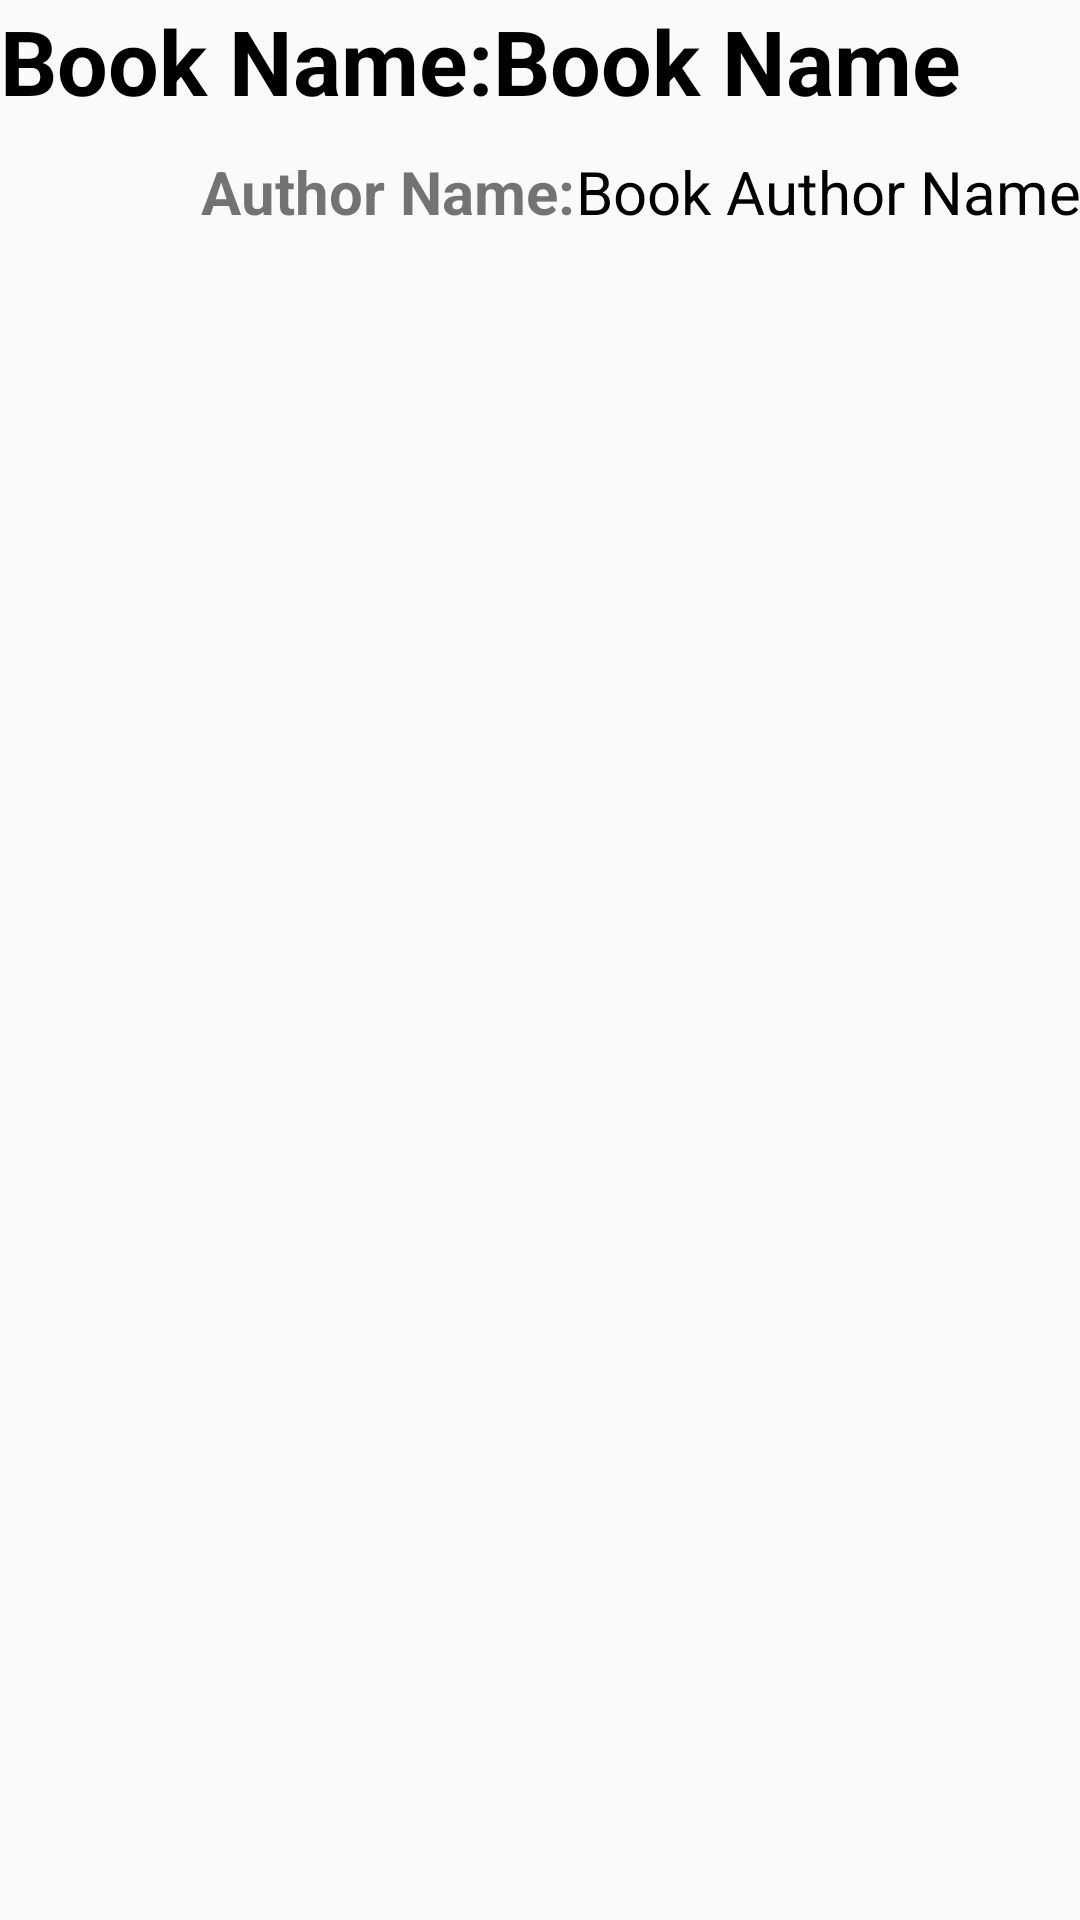

Produce the Android XML layout that renders to this screen, including the resource entries it uses.
<!-- AndroidManifest.xml: application theme Theme.BookLibrary -->
<!-- res/layout/layout_booklist.xml -->
<?xml version="1.0" encoding="utf-8"?>
<androidx.constraintlayout.widget.ConstraintLayout xmlns:android="http://schemas.android.com/apk/res/android"
    android:layout_width="match_parent"
    android:layout_height="wrap_content"
    xmlns:app="http://schemas.android.com/apk/res-auto"
    app:layout_constraintEnd_toStartOf="parent"
    app:layout_constraintEnd_toEndOf="parent">
    <TextView
        android:layout_width="wrap_content"
        android:layout_height="wrap_content"
        android:text="@string/book_name_title"
        android:textSize="30sp"
        app:layout_constraintTop_toTopOf="parent"
        app:layout_constraintStart_toStartOf="parent"
        android:textStyle="bold"
        android:textColor="@color/black"
        android:id="@+id/tvBookNameTitle"/>
    <TextView
        android:layout_width="0dp"
        android:layout_height="wrap_content"
        app:layout_constraintStart_toEndOf="@id/tvBookNameTitle"
        android:text="@string/book_name"
        app:layout_constraintTop_toTopOf="parent"
        android:textStyle="bold"
        android:textSize="30sp"
        android:textColor="@color/black"
        android:id="@+id/tvBookName"/>
    <TextView
        android:layout_width="wrap_content"
        android:layout_height="wrap_content"
        android:text="@string/author_name_title"
        app:layout_constraintEnd_toStartOf="@id/tvBookAuthorName"
        app:layout_constraintTop_toTopOf="@id/tvBookAuthorName"
        android:id="@+id/tvBookAuthorNameTitle"
        android:textStyle="bold"
        android:textSize="20sp"/>
    <TextView
        android:layout_width="wrap_content"
        android:layout_height="wrap_content"
        android:text="@string/book_author_name"
        android:gravity="end"
        app:layout_constraintEnd_toEndOf="parent"
        android:textSize="20sp"
        android:layout_marginTop="10dp"
        android:textColor="@color/black"
        android:id="@+id/tvBookAuthorName"
        app:layout_constraintTop_toBottomOf="@id/tvBookName"/>
</androidx.constraintlayout.widget.ConstraintLayout>
<!-- resources referenced by this layout -->
<resources>
  <string name="author_name_title">Author Name:</string>
  <string name="book_author_name">Book Author Name</string>
  <string name="book_name">Book Name</string>
  <string name="book_name_title">Book Name:</string>
  <style name="Theme.BookLibrary" parent="Theme.AppCompat.Light">
          
          <item name="colorPrimary">@color/purple_500</item>
          <item name="colorPrimaryVariant">@color/purple_700</item>
          <item name="colorOnPrimary">@color/white</item>
          
          <item name="colorSecondary">@color/teal_200</item>
          <item name="colorSecondaryVariant">@color/teal_700</item>
          <item name="colorOnSecondary">@color/black</item>
          
          <item name="android:statusBarColor" tools:targetApi="l">?attr/colorPrimaryVariant</item>
          
      </style>
  <!-- not gathered from this repository: default colours our renderer supplied (Android Studio template values) -->
  <color name="purple_500">#FF6200EE</color>
  <color name="purple_700">#FF3700B3</color>
  <color name="teal_200">#FF03DAC5</color>
  <color name="teal_700">#FF018786</color>
  <color name="black">#FF000000</color>
  <color name="white">#FFFFFFFF</color>
</resources>
